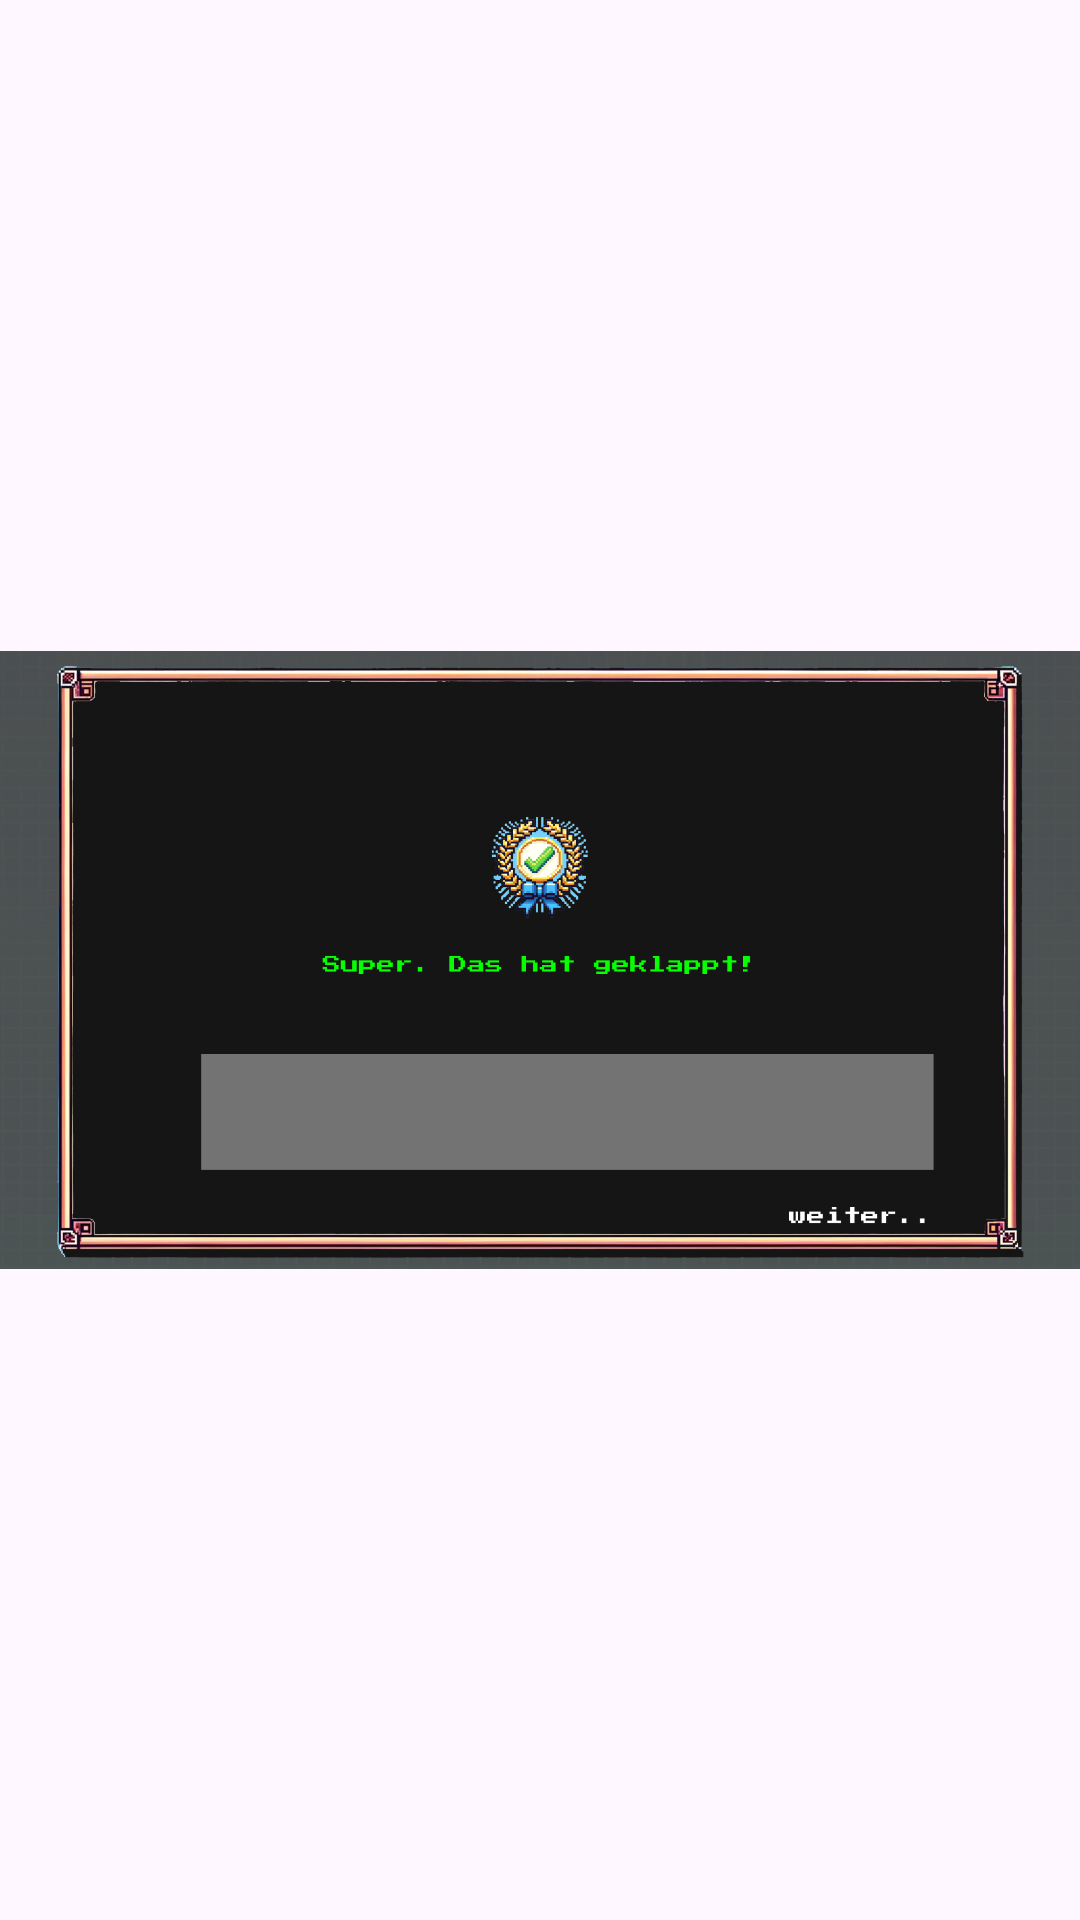

Produce the Android XML layout that renders to this screen, including the resource entries it uses.
<!-- AndroidManifest.xml: application theme Theme.Codetal -->
<!-- res/layout/activity_quest_richtig.xml -->
<?xml version="1.0" encoding="utf-8"?>
<androidx.constraintlayout.widget.ConstraintLayout xmlns:android="http://schemas.android.com/apk/res/android"
    xmlns:app="http://schemas.android.com/apk/res-auto"
    xmlns:tools="http://schemas.android.com/tools"
    android:layout_width="match_parent"
    android:layout_height="match_parent"
    tools:context=".quest_richtig">

    <ImageView
        android:id="@+id/imageView10"
        android:layout_width="wrap_content"
        android:layout_height="wrap_content"
        app:srcCompat="@drawable/hatgeklappt"
        tools:layout_editor_absoluteX="0dp"
        tools:layout_editor_absoluteY="0dp" />
</androidx.constraintlayout.widget.ConstraintLayout>
<!-- resources referenced by this layout -->
<resources>
  <!-- drawable hatgeklappt: png bitmap (drawable, 259080 bytes) -->
  <style name="Theme.Codetal" parent="Base.Theme.Codetal" />
  <style name="Base.Theme.Codetal" parent="Theme.Material3.DayNight.NoActionBar">
          
          
      </style>
</resources>
